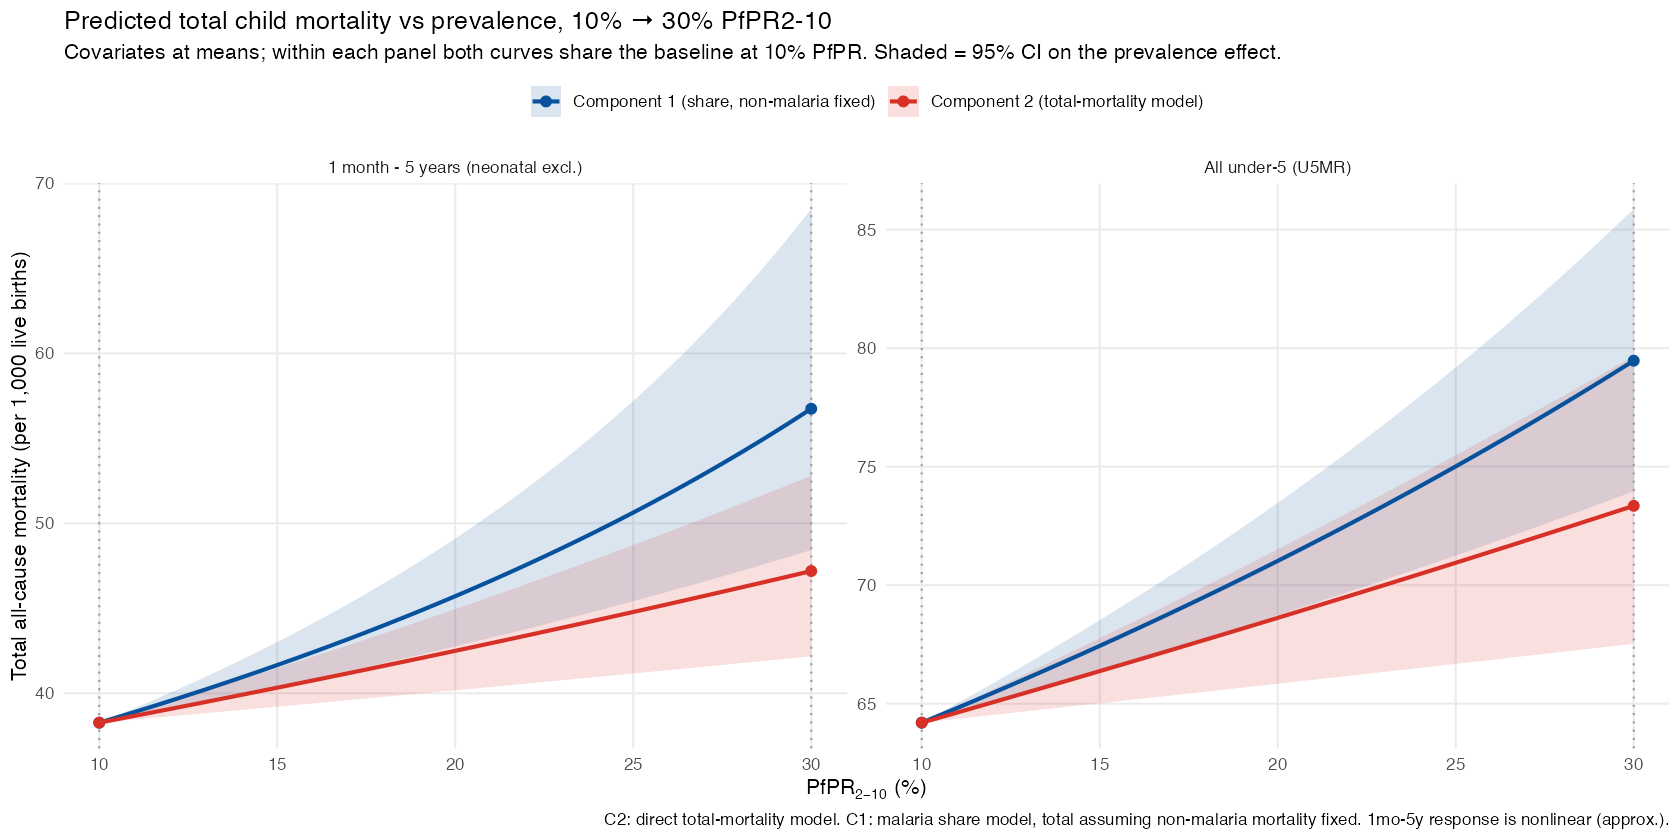

Values plotted in this chart, from the file beside it:
pfpr, mort, lo, hi, component, outcome
10, 64.2, 64.2, 64.2, Component 1 (share, non-malaria fixed), All under-5 (U5MR)
10.5, 64.51, 64.41, 64.61, Component 1 (share, non-malaria fixed), All under-5 (U5MR)
11, 64.82, 64.63, 65.02, Component 1 (share, non-malaria fixed), All under-5 (U5MR)
11.5, 65.14, 64.84, 65.44, Component 1 (share, non-malaria fixed), All under-5 (U5MR)
12, 65.46, 65.06, 65.86, Component 1 (share, non-malaria fixed), All under-5 (U5MR)
12.5, 65.78, 65.28, 66.29, Component 1 (share, non-malaria fixed), All under-5 (U5MR)
13, 66.11, 65.5, 66.73, Component 1 (share, non-malaria fixed), All under-5 (U5MR)
13.5, 66.43, 65.72, 67.17, Component 1 (share, non-malaria fixed), All under-5 (U5MR)
14, 66.77, 65.94, 67.61, Component 1 (share, non-malaria fixed), All under-5 (U5MR)
14.5, 67.1, 66.16, 68.07, Component 1 (share, non-malaria fixed), All under-5 (U5MR)
15, 67.44, 66.39, 68.52, Component 1 (share, non-malaria fixed), All under-5 (U5MR)
15.5, 67.78, 66.62, 68.99, Component 1 (share, non-malaria fixed), All under-5 (U5MR)
16, 68.13, 66.85, 69.46, Component 1 (share, non-malaria fixed), All under-5 (U5MR)
16.5, 68.48, 67.08, 69.94, Component 1 (share, non-malaria fixed), All under-5 (U5MR)
17, 68.83, 67.31, 70.42, Component 1 (share, non-malaria fixed), All under-5 (U5MR)
17.5, 69.19, 67.54, 70.91, Component 1 (share, non-malaria fixed), All under-5 (U5MR)
18, 69.55, 67.78, 71.41, Component 1 (share, non-malaria fixed), All under-5 (U5MR)
18.5, 69.91, 68.01, 71.91, Component 1 (share, non-malaria fixed), All under-5 (U5MR)
19, 70.28, 68.25, 72.43, Component 1 (share, non-malaria fixed), All under-5 (U5MR)
19.5, 70.65, 68.49, 72.94, Component 1 (share, non-malaria fixed), All under-5 (U5MR)
20, 71.02, 68.73, 73.47, Component 1 (share, non-malaria fixed), All under-5 (U5MR)
20.5, 71.4, 68.98, 74.01, Component 1 (share, non-malaria fixed), All under-5 (U5MR)
21, 71.79, 69.22, 74.55, Component 1 (share, non-malaria fixed), All under-5 (U5MR)
21.5, 72.17, 69.47, 75.1, Component 1 (share, non-malaria fixed), All under-5 (U5MR)
22, 72.57, 69.72, 75.66, Component 1 (share, non-malaria fixed), All under-5 (U5MR)
22.5, 72.96, 69.97, 76.22, Component 1 (share, non-malaria fixed), All under-5 (U5MR)
23, 73.36, 70.22, 76.8, Component 1 (share, non-malaria fixed), All under-5 (U5MR)
23.5, 73.77, 70.48, 77.38, Component 1 (share, non-malaria fixed), All under-5 (U5MR)
24, 74.18, 70.73, 77.98, Component 1 (share, non-malaria fixed), All under-5 (U5MR)
24.5, 74.59, 70.99, 78.58, Component 1 (share, non-malaria fixed), All under-5 (U5MR)
25, 75.01, 71.25, 79.19, Component 1 (share, non-malaria fixed), All under-5 (U5MR)
25.5, 75.43, 71.51, 79.81, Component 1 (share, non-malaria fixed), All under-5 (U5MR)
26, 75.86, 71.78, 80.44, Component 1 (share, non-malaria fixed), All under-5 (U5MR)
26.5, 76.3, 72.04, 81.08, Component 1 (share, non-malaria fixed), All under-5 (U5MR)
27, 76.73, 72.31, 81.73, Component 1 (share, non-malaria fixed), All under-5 (U5MR)
27.5, 77.18, 72.58, 82.4, Component 1 (share, non-malaria fixed), All under-5 (U5MR)
28, 77.62, 72.85, 83.07, Component 1 (share, non-malaria fixed), All under-5 (U5MR)
28.5, 78.08, 73.12, 83.75, Component 1 (share, non-malaria fixed), All under-5 (U5MR)
29, 78.54, 73.4, 84.45, Component 1 (share, non-malaria fixed), All under-5 (U5MR)
29.5, 79, 73.68, 85.15, Component 1 (share, non-malaria fixed), All under-5 (U5MR)
30, 79.47, 73.96, 85.87, Component 1 (share, non-malaria fixed), All under-5 (U5MR)
10, 64.2, 64.2, 64.2, Component 2 (total-mortality model), All under-5 (U5MR)
10.5, 64.41, 64.28, 64.55, Component 2 (total-mortality model), All under-5 (U5MR)
11, 64.63, 64.36, 64.9, Component 2 (total-mortality model), All under-5 (U5MR)
11.5, 64.84, 64.44, 65.25, Component 2 (total-mortality model), All under-5 (U5MR)
12, 65.06, 64.53, 65.6, Component 2 (total-mortality model), All under-5 (U5MR)
12.5, 65.28, 64.61, 65.96, Component 2 (total-mortality model), All under-5 (U5MR)
13, 65.5, 64.69, 66.31, Component 2 (total-mortality model), All under-5 (U5MR)
13.5, 65.71, 64.77, 66.67, Component 2 (total-mortality model), All under-5 (U5MR)
14, 65.93, 64.85, 67.03, Component 2 (total-mortality model), All under-5 (U5MR)
14.5, 66.15, 64.93, 67.4, Component 2 (total-mortality model), All under-5 (U5MR)
15, 66.37, 65.02, 67.76, Component 2 (total-mortality model), All under-5 (U5MR)
15.5, 66.6, 65.1, 68.13, Component 2 (total-mortality model), All under-5 (U5MR)
16, 66.82, 65.18, 68.5, Component 2 (total-mortality model), All under-5 (U5MR)
16.5, 67.04, 65.26, 68.87, Component 2 (total-mortality model), All under-5 (U5MR)
17, 67.26, 65.35, 69.24, Component 2 (total-mortality model), All under-5 (U5MR)
17.5, 67.49, 65.43, 69.61, Component 2 (total-mortality model), All under-5 (U5MR)
18, 67.71, 65.51, 69.99, Component 2 (total-mortality model), All under-5 (U5MR)
18.5, 67.94, 65.59, 70.37, Component 2 (total-mortality model), All under-5 (U5MR)
19, 68.17, 65.68, 70.75, Component 2 (total-mortality model), All under-5 (U5MR)
... 104 more rows
